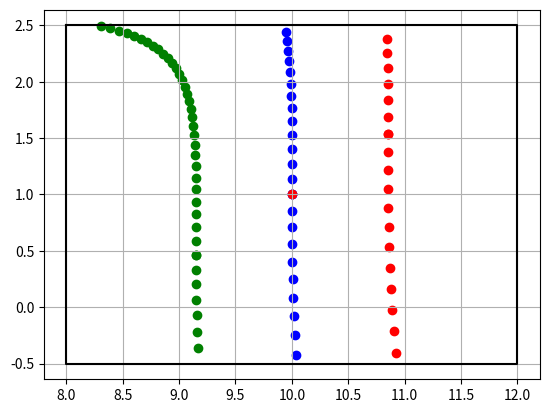

Generate this figure with matplotlib:
import math

import matplotlib.pyplot as plt
import numpy as np
import pandas as pd
from matplotlib.animation import FuncAnimation

# 1. Code to get data for trajectory

# Define the number of data points
num_points = 500

# Create an array of frame numbers from 1 to num_points
frame_numbers = np.arange(1, num_points + 1)

# Create a parametric equation for a circle with sinusoidal oscillation
t = np.linspace(0, 2 * np.pi, num_points)
radius = 10.0  # 1.0
amplitude = 0.1
frequency = 5.0

X = radius * (np.cos(t) + amplitude * np.sin(frequency * t))
Y = radius * (np.sin(t) + amplitude * np.cos(frequency * t))

XL = (radius + 1) * (np.cos(t) + amplitude * np.sin(frequency * t))
YL = (radius + 1) * (np.sin(t) + amplitude * np.cos(frequency * t))
XR = (radius - 1) * (np.cos(t) + amplitude * np.sin(frequency * t))
YR = (radius - 1) * (np.sin(t) + amplitude * np.cos(frequency * t))

data = pd.DataFrame({'fr': frame_numbers, 'X': X, 'Y': Y, 'XL': XL, 'YL': YL,
                    'XR': XR, 'YR': YR})

# 2. Necessary functions

# function to calculate the unit tangent vector
def calculate_unit_tangent_vector(frame_number):
    # if frame_number < 0 or frame_number >= num_points:
    #     return None  # Frame number out of range

    if frame_number < 0:
        return None  # Frame number out of range
    if (frame_number+1) >= num_points:
        nextframe = 0
    else:
        nextframe = frame_number + 1

    # Calculate the tangent vector at the specified frame number
    dx = X[nextframe] - X[frame_number]
    dy = Y[nextframe] - Y[frame_number]
    magnitude = np.sqrt(dx**2 + dy**2)

    if magnitude == 0:
        return (0, 0)  # Avoid division by zero

    tangent_vector = (dx / magnitude, dy / magnitude)
    return tangent_vector


# Function to check if points of the trajectory are in or out
def isin(X, Y, theta, XC, YC):
    cos_theta = np.cos(theta)
    sin_theta = np.sin(theta)
    X = X - XC
    Y = Y - YC
    X_ = X * cos_theta + Y * sin_theta
    Y_ = -X * sin_theta + Y * cos_theta
    return (
        (-width / 2 <= X_)
        & (X_ <= width / 2)
        & (-height / 2 <= Y_)
        & (Y_ <= height / 2)
    )


# Rotation function
def rotate_coordinates(X, Y, angle, XC, YC):
    # Convert angle to radians
    angle_rad = np.deg2rad(angle)

    # Translate to the origin
    X_translated = X - XC
    Y_translated = Y - YC

    # Perform the rotation
    X_rotated = X_translated * np.cos(angle_rad) - Y_translated * np.sin(angle_rad)
    Y_rotated = X_translated * np.sin(angle_rad) + Y_translated * np.cos(angle_rad)

    # Translate back to the original position
    X_rotated += XC
    Y_rotated += YC

    return X_rotated, Y_rotated


# Width and Height of the rectangle
width = 3
height = 4


# function to calculate the instantaneous rectangle
def calculate_rectangle(XD, YD, XC, YC):
    theta = np.arctan2(YD, XD)
    # print("Angle:", math.degrees(theta))
    cos_theta = np.cos(theta)
    sin_theta = np.sin(theta)

    rectangle_x = [
        XC + 0.5 * width * cos_theta - 0.5 * height * sin_theta,
        XC - 0.5 * width * cos_theta - 0.5 * height * sin_theta,
        XC - 0.5 * width * cos_theta + 0.5 * height * sin_theta,
        XC + 0.5 * width * cos_theta + 0.5 * height * sin_theta,
        XC + 0.5 * width * cos_theta - 0.5 * height * sin_theta,
    ]

    rectangle_y = [
        YC + 0.5 * width * sin_theta + 0.5 * height * cos_theta,
        YC - 0.5 * width * sin_theta + 0.5 * height * cos_theta,
        YC - 0.5 * width * sin_theta - 0.5 * height * cos_theta,
        YC + 0.5 * width * sin_theta - 0.5 * height * cos_theta,
        YC + 0.5 * width * sin_theta + 0.5 * height * cos_theta,
    ]

    return theta, rectangle_x, rectangle_y


# 3. Start feature
example_frame = 0
tangent_vector = calculate_unit_tangent_vector(example_frame)
print(tangent_vector)
print(X[example_frame], Y[example_frame])
XC, YC = X[example_frame], Y[example_frame]
XD, YD = tangent_vector
theta, rectangle_x, rectangle_y = calculate_rectangle(XD, YD, XC, YC)

# 4. Plot the static plot

fig, ax = plt.subplots()
ax.axis("equal")
ax.grid(True)


# 5. Plot the dynamic features once

# we apply the function to isolate the in points
m1 = isin(data['X'], data['Y'], theta, XC, YC)
m2 = isin(data['XL'], data['YL'], theta, XC, YC)
m3 = isin(data['XR'], data['YR'], theta, XC, YC)

angle_degrees = 90 - math.degrees(theta)
print("Angle :", angle_degrees)
rotate_with_parameters = lambda X, Y: rotate_coordinates(X, Y, angle_degrees, XC, YC)
rec = list(map(rotate_with_parameters, rectangle_x, rectangle_y))
print(rec)
RX, RY = zip(*rec)
print(RX, RY)

XCR, YCR = rotate_coordinates(XC, YC, angle_degrees, XC, YC)


rec, = ax.plot(RX, RY, c='k')
XRotated, YRotated = rotate_coordinates(data.loc[m1, 'X'], data.loc[m1, 'Y'], angle_degrees, XC, YC)
LC = ax.scatter(XRotated, YRotated, c='b')
XLRotated, YLRotated = rotate_coordinates(data.loc[m2, 'XL'], data.loc[m2, 'YL'], angle_degrees, XC, YC)
LL = ax.scatter(XLRotated, YLRotated, c='r')
XRRotated, YRRotated = rotate_coordinates(data.loc[m3, 'XR'], data.loc[m3, 'YR'], angle_degrees, XC, YC)
LR = ax.scatter(XRRotated, YRRotated, c='g')
car = ax.scatter(XCR, YCR, color='r')

# the following will not be necessary when we address the translation too
# that we are not doing yet
ax.set_xlim(XCR-1.1*(height/2), XCR+1.1*(height/2))
ax.set_ylim(YCR-width/2, YCR+width/2)

ListX = []
ListY = []

# 6. Animate function
def animate(frame):
    tangent_vector = calculate_unit_tangent_vector(frame)
    XC, YC = X[frame], Y[frame]
    XD, YD = tangent_vector
    theta, rectangle_x, rectangle_y = calculate_rectangle(XD, YD, XC, YC)
    m1 = isin(data['X'], data['Y'], theta, XC, YC)
    m2 = isin(data['XL'], data['YL'], theta, XC, YC)
    m3 = isin(data['XR'], data['YR'], theta, XC, YC)
    angle_degrees = 90 - math.degrees(theta)
    rotate_with_parameters = lambda X, Y: rotate_coordinates(X, Y, angle_degrees, XC, YC)
    rec2 = list(map(rotate_with_parameters, rectangle_x, rectangle_y))

    RX, RY = zip(*rec2)
    XCR, YCR = rotate_coordinates(XC, YC, angle_degrees, XC, YC)
    XRotated, YRotated = rotate_coordinates(data.loc[m1, 'X'], data.loc[m1, 'Y'], angle_degrees, XC, YC)
    XLRotated, YLRotated = rotate_coordinates(data.loc[m2, 'XL'], data.loc[m2, 'YL'], angle_degrees, XC, YC)
    XRRotated, YRRotated = rotate_coordinates(data.loc[m3, 'XR'], data.loc[m3, 'YR'], angle_degrees, XC, YC)

    # modify the plots

    rec.set_data(RX, RY)
    # LC.set_offsets([XRotated, YRotated])
    LC.set_offsets(np.column_stack((XRotated, YRotated)))
    # LL.set_offsets([XLRotated, YLRotated])
    LL.set_offsets(np.column_stack((XLRotated, YLRotated)))
    # LR.set_offsets([XRRotated, YRRotated])
    LR.set_offsets(np.column_stack((XRRotated, YRRotated)))
    car.set_offsets([XCR, YCR])
    print(frame, XCR, YCR)
    ListX.append(XCR)
    ListY.append(YCR)

    # this will later be unnecessary
    ax.set_xlim(XCR-1.1*(height/2), XCR+1.1*(height/2))
    ax.set_ylim(YCR-width/2, YCR+width/2)

    # return  rec,   LC, LL, LR, car,
    return LC,


# 7. Call FuncAnimation
animation = FuncAnimation(fig, animate, frames=np.arange(0, num_points, 1),
                          blit=False)  # False in order to allow the axis to move


plt.show()


# fig2 = plt.figure()
# plt.plot(ListX, ListY)
# plt.grid()
# plt.axis('equal')
# plt.show()
